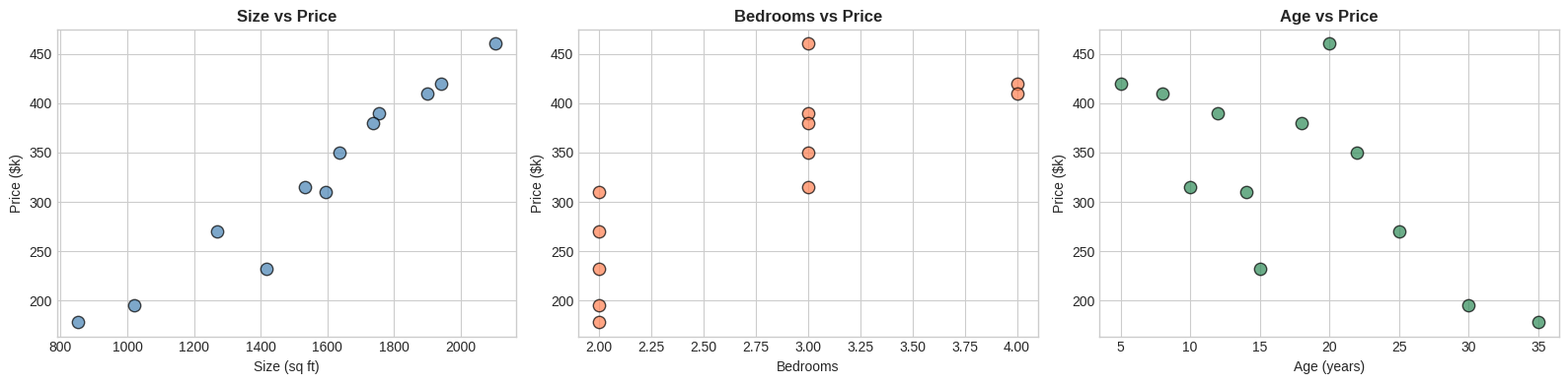
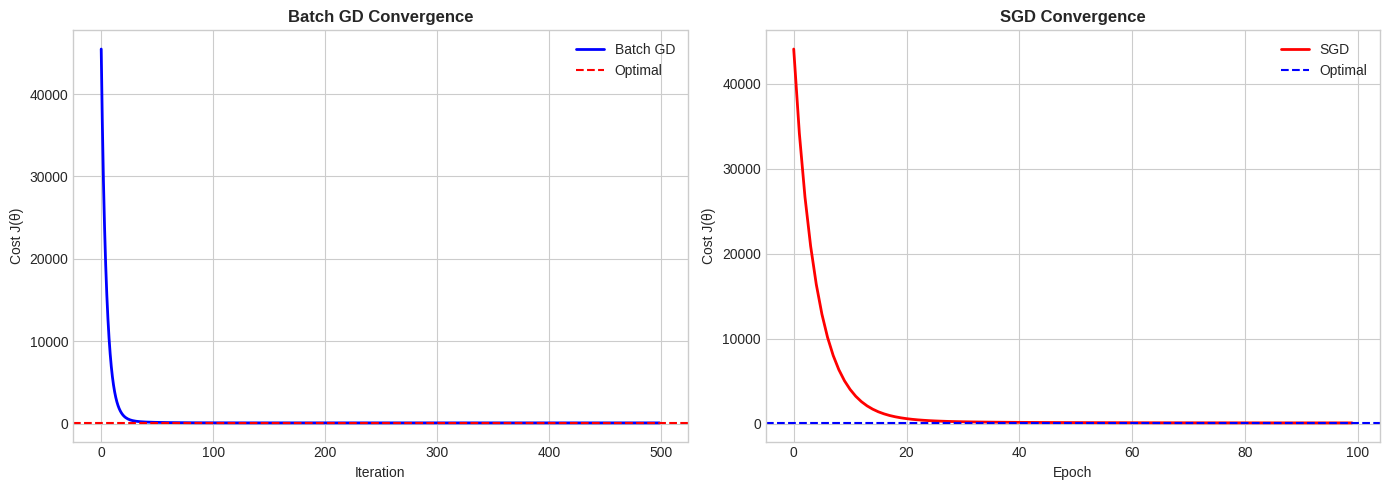

The script that saved these images, in order:
import numpy as np
import matplotlib.pyplot as plt
import pandas as pd

%matplotlib inline
plt.style.use('seaborn-v0_8-whitegrid')
np.random.seed(42)
print("✅ Libraries loaded successfully!")

# Features: [size (sq ft), bedrooms, age (years)]
X_raw = np.array([
    [2104, 3, 20], [1416, 2, 15], [1534, 3, 10], [852,  2, 35],
    [1940, 4, 5],  [1755, 3, 12], [1268, 2, 25], [1900, 4, 8],
    [1022, 2, 30], [1736, 3, 18], [1635, 3, 22], [1594, 2, 14]
])
y = np.array([460, 232, 315, 178, 420, 390, 270, 410, 195, 380, 350, 310])
m = len(y)
n = X_raw.shape[1]

df = pd.DataFrame(X_raw, columns=['Size (sqft)', 'Bedrooms', 'Age (years)'])
df['Price ($k)'] = y
print(f"Dataset: {m} examples, {n} features\n")
df

fig, axes = plt.subplots(1, 3, figsize=(16, 4))

axes[0].scatter(X_raw[:, 0], y, color='steelblue', s=80, edgecolors='k', alpha=0.7)
axes[0].set_xlabel('Size (sq ft)'); axes[0].set_ylabel('Price ($k)')
axes[0].set_title('Size vs Price', fontweight='bold')

axes[1].scatter(X_raw[:, 1], y, color='coral', s=80, edgecolors='k', alpha=0.7)
axes[1].set_xlabel('Bedrooms'); axes[1].set_ylabel('Price ($k)')
axes[1].set_title('Bedrooms vs Price', fontweight='bold')

axes[2].scatter(X_raw[:, 2], y, color='seagreen', s=80, edgecolors='k', alpha=0.7)
axes[2].set_xlabel('Age (years)'); axes[2].set_ylabel('Price ($k)')
axes[2].set_title('Age vs Price', fontweight='bold')

plt.tight_layout()
plt.show()

def feature_normalize(X):
    mu = np.mean(X, axis=0)
    sigma = np.std(X, axis=0)
    X_norm = (X - mu) / sigma
    return X_norm, mu, sigma

X_norm, mu, sigma = feature_normalize(X_raw)
X = np.c_[np.ones(m), X_norm]
print(f"X shape: {X.shape}")

def hypothesis(X, theta):
    return X @ theta

def compute_cost(X, y, theta):
    m = len(y)
    errors = hypothesis(X, theta) - y
    return (1 / (2 * m)) * np.sum(errors ** 2)

initial_theta = np.zeros(n + 1)
print(f"Initial cost: {compute_cost(X, y, initial_theta):.2f}")

def batch_gradient_descent(X, y, theta, alpha, num_iterations):
    m = len(y)
    cost_history = []
    for i in range(num_iterations):
        gradient = (1/m) * (X.T @ (hypothesis(X, theta) - y))
        theta = theta - alpha * gradient
        cost_history.append(compute_cost(X, y, theta))
    return theta, cost_history

theta_bgd, cost_history_bgd = batch_gradient_descent(
    X, y, np.zeros(n + 1), alpha=0.1, num_iterations=500
)
print(f"BGD θ: {np.round(theta_bgd, 2)}")
print(f"BGD Final cost: {cost_history_bgd[-1]:.4f}")

def stochastic_gradient_descent(X, y, theta, alpha, num_epochs):
    m = len(y)
    cost_history = []
    for epoch in range(num_epochs):
        indices = np.random.permutation(m)
        for i in indices:
            xi = X[i:i+1]
            yi = y[i:i+1]
            error = hypothesis(xi, theta) - yi
            theta = theta - alpha * (xi.T @ error).flatten()
        cost_history.append(compute_cost(X, y, theta))
    return theta, cost_history

theta_sgd, cost_history_sgd = stochastic_gradient_descent(
    X, y, np.zeros(n + 1), alpha=0.01, num_epochs=100
)
print(f"SGD θ: {np.round(theta_sgd, 2)}")
print(f"SGD Final cost: {cost_history_sgd[-1]:.4f}")

def normal_equation(X, y):
    return np.linalg.inv(X.T @ X) @ X.T @ y

theta_ne = normal_equation(X, y)
print(f"Normal Eq θ: {np.round(theta_ne, 2)}")
print(f"Normal Eq cost: {compute_cost(X, y, theta_ne):.4f}")

fig, axes = plt.subplots(1, 2, figsize=(14, 5))

axes[0].plot(cost_history_bgd, 'b-', linewidth=2, label='Batch GD')
axes[0].axhline(y=compute_cost(X, y, theta_ne), color='r', linestyle='--', label='Optimal')
axes[0].set_xlabel('Iteration'); axes[0].set_ylabel('Cost J(θ)')
axes[0].set_title('Batch GD Convergence', fontweight='bold'); axes[0].legend()

axes[1].plot(cost_history_sgd, 'r-', linewidth=2, label='SGD')
axes[1].axhline(y=compute_cost(X, y, theta_ne), color='b', linestyle='--', label='Optimal')
axes[1].set_xlabel('Epoch'); axes[1].set_ylabel('Cost J(θ)')
axes[1].set_title('SGD Convergence', fontweight='bold'); axes[1].legend()

plt.tight_layout()
plt.show()

def predict(features, theta, mu, sigma):
    features_norm = (features - mu) / sigma
    x = np.concatenate([[1], features_norm])
    return x @ theta

test_houses = [[1650, 3, 10], [2400, 4, 5], [900, 2, 40]]
labels = ["Medium 10yr", "Large 5yr", "Small 40yr"]

print("PREDICTIONS")
print("=" * 55)
for house, label in zip(test_houses, labels):
    p = predict(np.array(house), theta_ne, mu, sigma)
    print(f"  {label:<15} → ${p:.1f}k")
